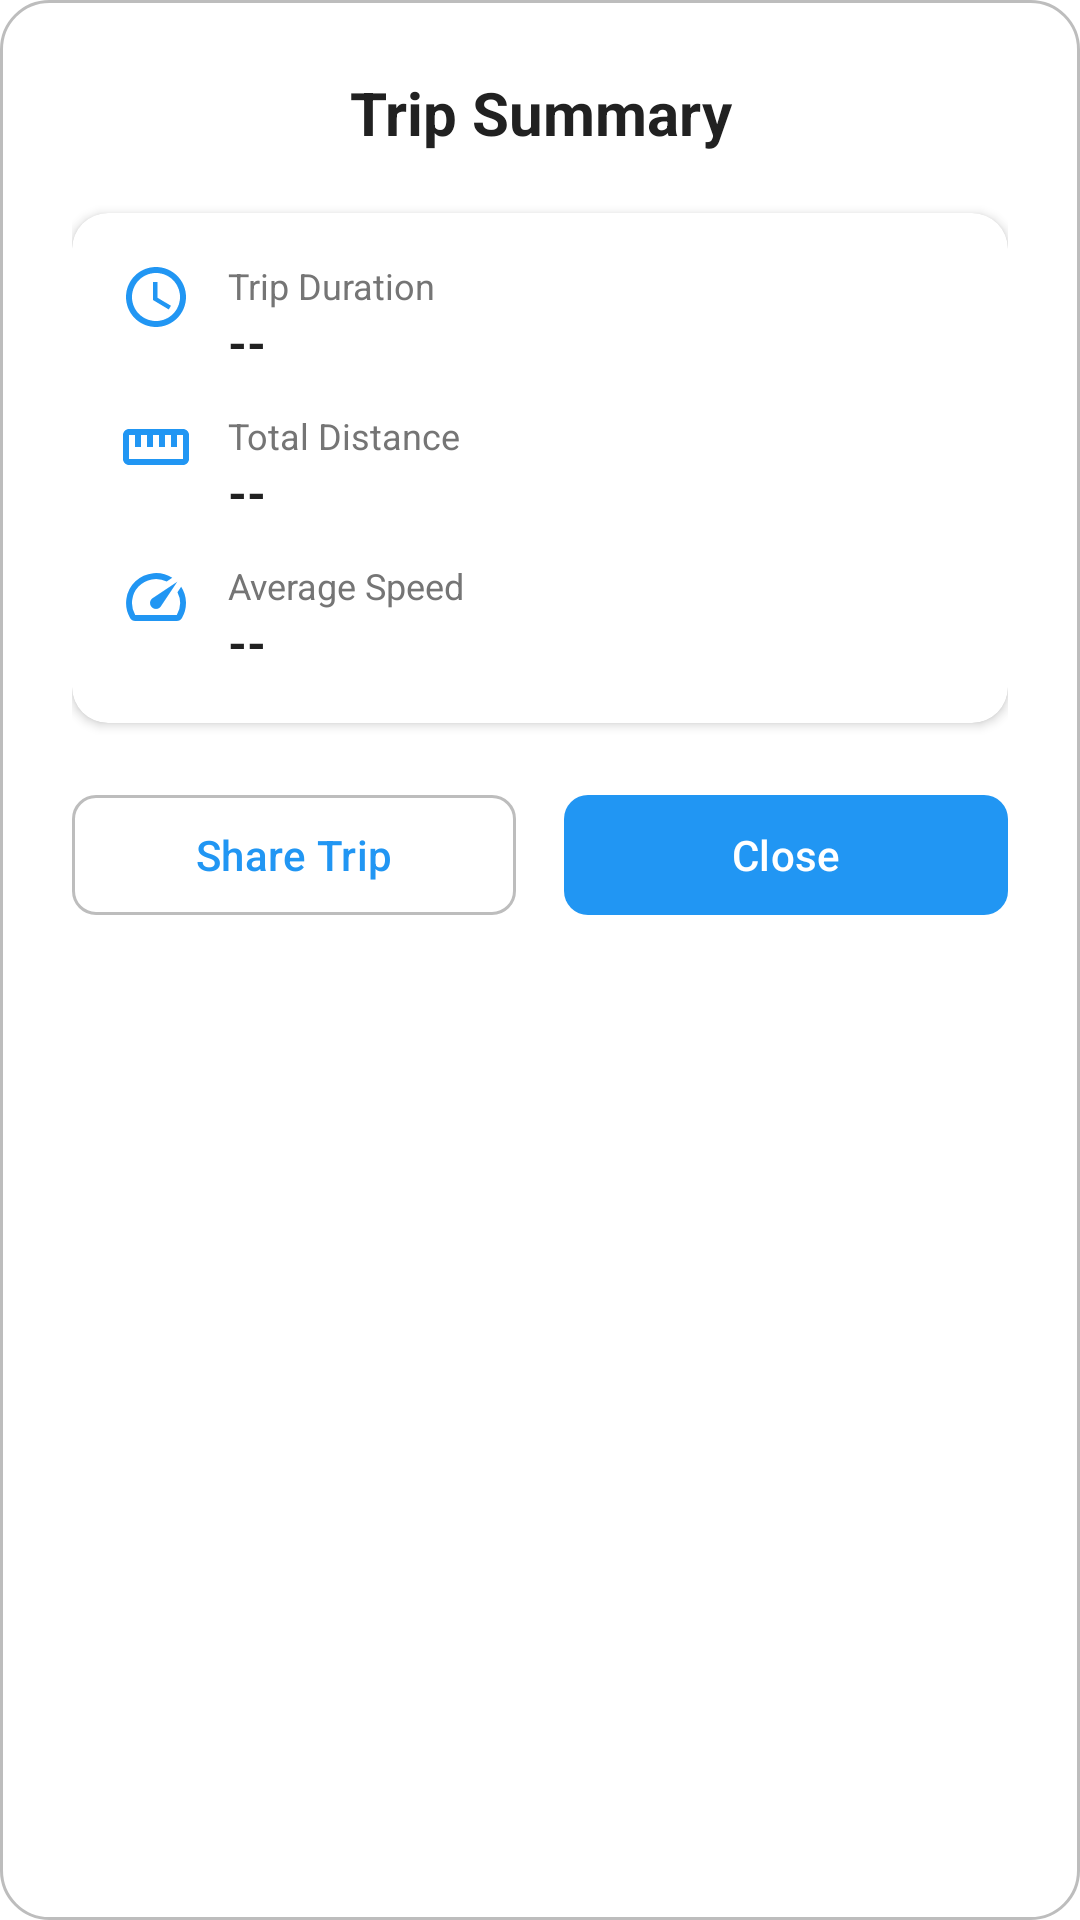

Write the Android layout XML for this screen, with the resource values it uses.
<!-- AndroidManifest.xml: application theme Theme.NavigationApp -->
<!-- res/layout/dialog_trip_summary.xml -->
<?xml version="1.0" encoding="utf-8"?>
<LinearLayout xmlns:android="http://schemas.android.com/apk/res/android"
    xmlns:app="http://schemas.android.com/apk/res-auto"
    android:layout_width="match_parent"
    android:layout_height="wrap_content"
    android:background="@drawable/dialog_background"
    android:orientation="vertical"
    android:padding="24dp">

    
    <TextView
        android:layout_width="match_parent"
        android:layout_height="wrap_content"
        android:layout_marginBottom="20dp"
        android:text="@string/trip_summary"
        android:textAlignment="center"
        android:textColor="@color/text_primary"
        android:textSize="20sp"
        android:textStyle="bold" />

    
    <androidx.cardview.widget.CardView
        android:layout_width="match_parent"
        android:layout_height="wrap_content"
        android:layout_marginBottom="20dp"
        app:cardCornerRadius="12dp"
        app:cardElevation="2dp">

        <LinearLayout
            android:layout_width="match_parent"
            android:layout_height="wrap_content"
            android:orientation="vertical"
            android:padding="16dp">

            
            <LinearLayout
                android:layout_width="match_parent"
                android:layout_height="wrap_content"
                android:layout_marginBottom="12dp"
                android:orientation="horizontal">

                <ImageView
                    android:layout_width="24dp"
                    android:layout_height="24dp"
                    android:layout_marginEnd="12dp"
                    android:src="@drawable/ic_access_time"
                    app:tint="@color/primary_color" />

                <LinearLayout
                    android:layout_width="0dp"
                    android:layout_height="wrap_content"
                    android:layout_weight="1"
                    android:orientation="vertical">

                    <TextView
                        android:layout_width="wrap_content"
                        android:layout_height="wrap_content"
                        android:text="@string/trip_duration"
                        android:textColor="@color/text_secondary"
                        android:textSize="12sp" />

                    <TextView
                        android:id="@+id/tv_trip_duration"
                        android:layout_width="wrap_content"
                        android:layout_height="wrap_content"
                        android:text="--"
                        android:textColor="@color/text_primary"
                        android:textSize="16sp"
                        android:textStyle="bold" />

                </LinearLayout>

            </LinearLayout>

            
            <LinearLayout
                android:layout_width="match_parent"
                android:layout_height="wrap_content"
                android:layout_marginBottom="12dp"
                android:orientation="horizontal">

                <ImageView
                    android:layout_width="24dp"
                    android:layout_height="24dp"
                    android:layout_marginEnd="12dp"
                    android:src="@drawable/ic_straighten"
                    app:tint="@color/primary_color" />

                <LinearLayout
                    android:layout_width="0dp"
                    android:layout_height="wrap_content"
                    android:layout_weight="1"
                    android:orientation="vertical">

                    <TextView
                        android:layout_width="wrap_content"
                        android:layout_height="wrap_content"
                        android:text="@string/total_distance"
                        android:textColor="@color/text_secondary"
                        android:textSize="12sp" />

                    <TextView
                        android:id="@+id/tv_trip_distance"
                        android:layout_width="wrap_content"
                        android:layout_height="wrap_content"
                        android:text="--"
                        android:textColor="@color/text_primary"
                        android:textSize="16sp"
                        android:textStyle="bold" />

                </LinearLayout>

            </LinearLayout>

            
            <LinearLayout
                android:layout_width="match_parent"
                android:layout_height="wrap_content"
                android:orientation="horizontal">

                <ImageView
                    android:layout_width="24dp"
                    android:layout_height="24dp"
                    android:layout_marginEnd="12dp"
                    android:src="@drawable/ic_speed"
                    app:tint="@color/primary_color" />

                <LinearLayout
                    android:layout_width="0dp"
                    android:layout_height="wrap_content"
                    android:layout_weight="1"
                    android:orientation="vertical">

                    <TextView
                        android:layout_width="wrap_content"
                        android:layout_height="wrap_content"
                        android:text="@string/average_speed"
                        android:textColor="@color/text_secondary"
                        android:textSize="12sp" />

                    <TextView
                        android:id="@+id/tv_average_speed"
                        android:layout_width="wrap_content"
                        android:layout_height="wrap_content"
                        android:text="--"
                        android:textColor="@color/text_primary"
                        android:textSize="16sp"
                        android:textStyle="bold" />

                </LinearLayout>

            </LinearLayout>

        </LinearLayout>

    </androidx.cardview.widget.CardView>

    
    <LinearLayout
        android:layout_width="match_parent"
        android:layout_height="wrap_content"
        android:orientation="horizontal">

        <com.google.android.material.button.MaterialButton
            android:id="@+id/btn_share_trip"
            style="@style/Widget.Material3.Button.OutlinedButton"
            android:layout_width="0dp"
            android:layout_height="48dp"
            android:layout_marginEnd="8dp"
            android:layout_weight="1"
            android:text="@string/share_trip"
            app:cornerRadius="8dp" />

        <com.google.android.material.button.MaterialButton
            android:id="@+id/btn_close"
            android:layout_width="0dp"
            android:layout_height="48dp"
            android:layout_marginStart="8dp"
            android:layout_weight="1"
            android:text="@string/close"
            app:cornerRadius="8dp" />

    </LinearLayout>

</LinearLayout>
<!-- resources referenced by this layout -->
<resources>
  <color name="primary_color">#2196F3</color>
  <color name="text_primary">#212121</color>
  <color name="text_secondary">#757575</color>
  <!-- drawable dialog_background (drawable) -->
  <?xml version="1.0" encoding="utf-8"?>
  <shape xmlns:android="http://schemas.android.com/apk/res/android"
      android:shape="rectangle">
      
      <solid android:color="@color/white" />
      
      <corners android:radius="16dp" />
      
      <stroke
          android:width="1dp"
          android:color="@color/md_theme_light_outline" />
          
  </shape>
  <!-- drawable ic_access_time (drawable) -->
  <vector xmlns:android="http://schemas.android.com/apk/res/android"
      android:width="24dp"
      android:height="24dp"
      android:viewportWidth="24"
      android:viewportHeight="24"
      android:tint="?attr/colorPrimary">
    <path
        android:fillColor="@android:color/white"
        android:pathData="M11.99,2C6.47,2 2,6.48 2,12s4.47,10 9.99,10C17.52,22 22,17.52 22,12S17.52,2 11.99,2zM12,20c-4.42,0 -8,-3.58 -8,-8s3.58,-8 8,-8 8,3.58 8,8 -3.58,8 -8,8z"/>
    <path
        android:fillColor="@android:color/white"
        android:pathData="M12.5,7H11v6l5.25,3.15 0.75,-1.23 -4.5,-2.67z"/>
  </vector>
  <!-- drawable ic_straighten (drawable) -->
  <vector xmlns:android="http://schemas.android.com/apk/res/android"
      android:width="24dp"
      android:height="24dp"
      android:viewportWidth="24"
      android:viewportHeight="24"
      android:tint="?attr/colorPrimary">
    <path
        android:fillColor="@android:color/white"
        android:pathData="M21,6H3c-1.1,0 -2,0.9 -2,2v8c0,1.1 0.9,2 2,2h18c1.1,0 2,-0.9 2,-2V8c0,-1.1 -0.9,-2 -2,-2zM21,16H3V8h2v4h2V8h2v4h2V8h2v4h2V8h2v4h2V8h2v8z"/>
  </vector>
  <string name="average_speed">Average Speed</string>
  <string name="close">Close</string>
  <string name="share_trip">Share Trip</string>
  <string name="total_distance">Total Distance</string>
  <string name="trip_duration">Trip Duration</string>
  <string name="trip_summary">Trip Summary</string>
  <style name="Theme.NavigationApp" parent="Base.Theme.NavigationApp" />
  <color name="white">#FFFFFF</color>
  <color name="md_theme_light_outline">#BDBDBD</color>
  <color name="md_theme_light_primary">#2196F3</color>
  <color name="md_theme_light_onPrimary">#FFFFFF</color>
  <color name="md_theme_light_primaryContainer">#BBDEFB</color>
  <color name="md_theme_light_onPrimaryContainer">#0D47A1</color>
  <color name="md_theme_light_secondary">#FF4081</color>
  <color name="md_theme_light_onSecondary">#FFFFFF</color>
  <color name="md_theme_light_secondaryContainer">#FCE4EC</color>
  <color name="md_theme_light_onSecondaryContainer">#880E4F</color>
  <color name="md_theme_light_tertiary">#4CAF50</color>
  <color name="md_theme_light_onTertiary">#FFFFFF</color>
  <color name="md_theme_light_tertiaryContainer">#C8E6C9</color>
  <color name="md_theme_light_onTertiaryContainer">#1B5E20</color>
  <color name="md_theme_light_error">#F44336</color>
  <color name="md_theme_light_onError">#FFFFFF</color>
  <color name="md_theme_light_errorContainer">#FFEBEE</color>
  <color name="md_theme_light_onErrorContainer">#B71C1C</color>
  <color name="md_theme_light_background">#FFFFFF</color>
  <color name="md_theme_light_onBackground">#212121</color>
  <color name="md_theme_light_surface">#FFFFFF</color>
  <color name="md_theme_light_onSurface">#212121</color>
  <color name="md_theme_light_surfaceVariant">#F5F5F5</color>
  <color name="md_theme_light_onSurfaceVariant">#757575</color>
  <color name="md_theme_light_inverseOnSurface">#FAFAFA</color>
  <color name="md_theme_light_inverseSurface">#303030</color>
  <color name="md_theme_light_inversePrimary">#90CAF9</color>
</resources>
